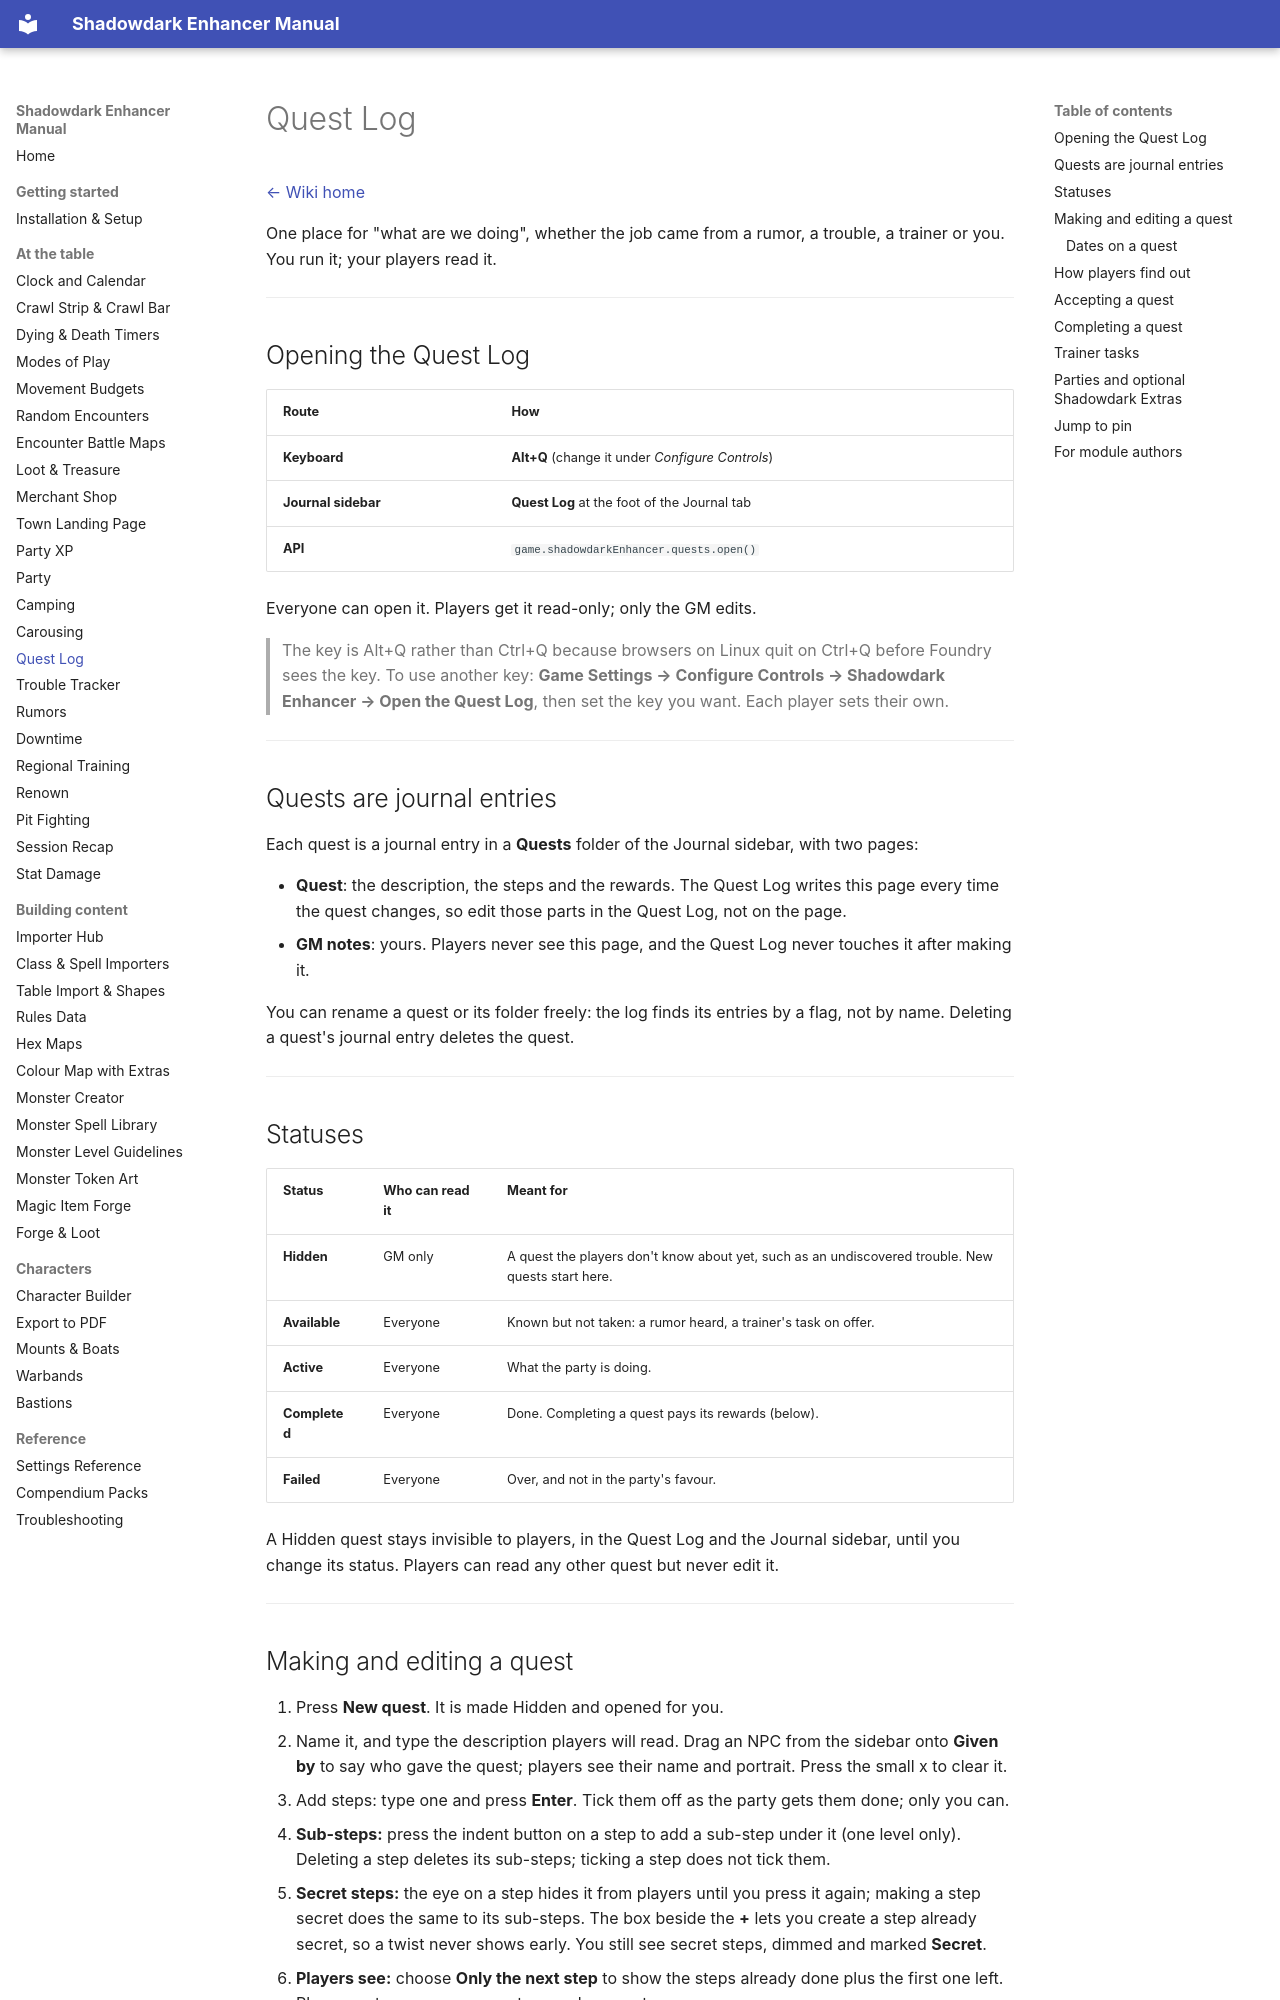

repository: DimitroffVodka/shadowdark-enhancer · page: Quest-Log/index.html · generator: mkdocs

# Quest Log

[← Wiki home](index.md)

One place for "what are we doing", whether the job came from a rumor, a
trouble, a trainer or you. You run it; your players read it.

---

## Opening the Quest Log

| Route | How |
|---|---|
| **Keyboard** | **Alt+Q** (change it under *Configure Controls*) |
| **Journal sidebar** | **Quest Log** at the foot of the Journal tab |
| **API** | `game.shadowdarkEnhancer.quests.open()` |

Everyone can open it. Players get it read-only; only the GM edits.

> The key is Alt+Q rather than Ctrl+Q because browsers on Linux quit on
> Ctrl+Q before Foundry sees the key. To use another key: **Game Settings →
> Configure Controls → Shadowdark Enhancer → Open the Quest Log**, then set
> the key you want. Each player sets their own.

---

## Quests are journal entries

Each quest is a journal entry in a **Quests** folder of the Journal sidebar,
with two pages:

- **Quest**: the description, the steps and the rewards. The Quest Log
  writes this page every time the quest changes, so edit those parts in the
  Quest Log, not on the page.
- **GM notes**: yours. Players never see this page, and the Quest Log never
  touches it after making it.

You can rename a quest or its folder freely: the log finds its entries by a
flag, not by name. Deleting a quest's journal entry deletes the quest.

---

## Statuses

| Status | Who can read it | Meant for |
|---|---|---|
| **Hidden** | GM only | A quest the players don't know about yet, such as an undiscovered trouble. New quests start here. |
| **Available** | Everyone | Known but not taken: a rumor heard, a trainer's task on offer. |
| **Active** | Everyone | What the party is doing. |
| **Completed** | Everyone | Done. Completing a quest pays its rewards (below). |
| **Failed** | Everyone | Over, and not in the party's favour. |

A Hidden quest stays invisible to players, in the Quest Log and the Journal
sidebar, until you change its status. Players can read any other quest but
never edit it.

---
